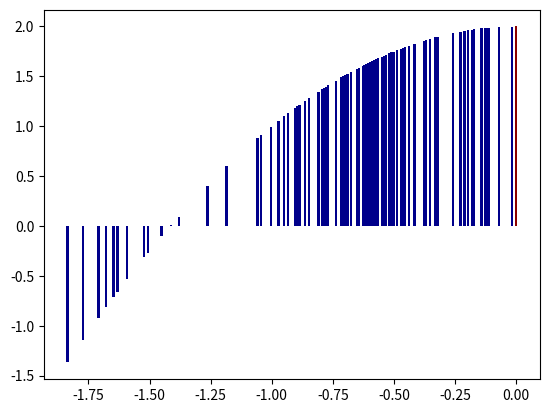

Reproduce this figure in Python.
import numpy as np
import matplotlib.pyplot as plt	
import math
from random import randrange
####################################BEGIN OF AG#######################################################################
class new_individual():
	def __init__(self):
		self.genotype = []
		self.fenotype = 0
		self.adaptation = 0		
		self.score = 0
		self.accumulated_score = 0	
	def generate_genotype(self,length):
		for i in range(length):
			b = float(np.random.rand(1,1))
			if b >= 0.5:
				self.genotype.append(1)
			if b < 0.5:
				self.genotype.append(0)	
	def generate_fenotype(self,initial,final):
		c = ''
		length = len(self.genotype)
		for i in range(length):
			c = c + str(self.genotype[i])
			num = initial + (int(c,2)*final) / (pow(2,length)-1)
		self.fenotype = num
	def generate_adaptation(self,function):
		self.adaptation = function(self.fenotype)

def generate_scores(population):
	k = len(population)
	#suma = 0
	new_adaptations = []
	for w in range(k):
		#suma = suma + population[w].adaptation
		new_adaptations.append(population[w].adaptation)
	for b in range(k):
		new_adaptations[b] = abs(min(new_adaptations)) + new_adaptations[b]  
	new_suma = sum(new_adaptations)
	population[0].score = new_adaptations[0]/new_suma
	population[0].accumulated_score = new_adaptations[0]/new_suma
	for n in range(1,k):
		population[n].score = new_adaptations[n]/new_suma
		population[n].accumulated_score = population[n-1].accumulated_score + population[n].score

def new_population(bits,length,initial,final,function):
	population = []
	for i in range(length):
		individual = new_individual()
		individual.generate_genotype(bits)
		individual.generate_fenotype(initial,final)
		individual.generate_adaptation(function)
		population.append(individual)
	generate_scores(population)
	return(population)

def roulette(population):
	k = len(population)
	a = np.random.rand(1,k)
	x=[0]*k
	for m in range(1,k):
		for i in range(k):
			if a[0][i] < population[m].accumulated_score and a[0][i] > population[m-1].accumulated_score :
				x[i] = new_individual()
				x[i].genotype = population[m].genotype
				x[i].fenotype = population[m].fenotype
				x[i].adaptation = population[m].adaptation 
			if a[0][i] < population[0].accumulated_score :	
				x[i] = new_individual()
				x[i].genotype = population[0].genotype
				x[i].fenotype = population[0].fenotype
				x[i].adaptation = population[0].adaptation
	generate_scores(x)
	return(x)

def crossover(population,reproduction,initial,final,function):
	for i in range(1,len(population),2):
		if reproduction > float(np.random.rand(1,1)):
			n = len(population[i].genotype)
			a = randrange (0, n ,1)
			son1 = new_individual()
			son2 = new_individual()
			genotype1 = [0]*n
			genotype2 = [0]*n
			genotype1 = population[i-1].genotype[:a] + population[i].genotype[a:]
			genotype2 = population[i].genotype[:a] + population[i-1].genotype[a:]
#			print(str(genotype1)+ ' from '+ str(i-1) +' and ' + str(i) + ' in the point ' + str(a) )
#			print(str(genotype2)+ ' from '+ str(i-1) +' and ' + str(i) + ' in the point ' + str(a) )		
			for w in range (n): 
				son1.genotype.append(genotype1[w])
			for q in range (n): 
				son2.genotype.append(genotype2[q]) 
			son1.generate_fenotype(initial,final)
			son2.generate_fenotype(initial,final)
			son1.generate_adaptation(function)
			son2.generate_adaptation(function)
			population[i] = son2
			population[i-1] = son1
	generate_scores(population)

def mutate(population,mutation,initial,final,function):
	for i in range(len(population)):	
		for x in range(len(population[i].genotype)):
			if mutation > float(np.random.rand(1,1)):
#				print(population[i].genotype)
				if population[i].genotype[x] == 0 :
					population[i].genotype[x] = 1
				else:
					population[i].genotype[x] = 0
#				print(str(population[i].genotype) + ' from index: ' + str(i) + ' in position: ' + str(x))
		population[i].generate_fenotype(initial,final)
		population[i].generate_adaptation(function)
	generate_scores(population)

def show(population,generation):
	popu_genotype = []
	popu_fenotype = []
	popu_adaptation = []
	popu_score = []
	popu_accumulated_score = []
	best_genotype = []
	best_fenotype = 0
	best_adaptation = 0
	for i in range(len(population)):
		popu_genotype.append(population[i].genotype)
		popu_fenotype.append(population[i].fenotype)
		popu_adaptation.append(population[i].adaptation)
		popu_score.append(population[i].score)
		popu_accumulated_score.append(population[i].accumulated_score)
	best_score = max(popu_score)	
	for x in range(len (popu_score)):
		if popu_score[x] == best_score :
			best_genotype.append(popu_genotype[x])
			best_fenotype = popu_fenotype[x]
			best_adaptation = popu_adaptation[x]  
			break
	average_adaptation = sum(popu_adaptation)/len(popu_adaptation)
	selective_pressure = best_adaptation/average_adaptation
#	print('================================================================================================================')
#	print ('\nGENOTYPE:\n' + str(popu_genotype))
#	print ('\nFENOTYPE:\n' + str(popu_fenotype))
#	print ('\nADAPTATION:\n' + str(popu_adaptation))
#	print ('\nSCORE:\n' + str(popu_score))
#	print ('\nACCUMULATED SCORE:\n' + str(popu_accumulated_score))
#	print ('\n\n\n BEST OF THIS GENERATION:\n' + ' GENOTYPE:' + str(best_genotype) +'\n FENOTYPE:' + str(best_fenotype) + '\n ADAPTATION:' + str(best_adaptation) + '\n SCORE: ' + str(best_score))
	print('BEST ADAPTATION OF GEN ' + str(generation)+': '+ str(best_adaptation))
#	print('ADAPTATION AVERAGE OF GEN ' + str(generation)+': '+ str(average_adaptation))
#	print('SELECTIVE PRESSURE OF GEN ' + str(generation)+': '+ str(selective_pressure))
#	print('================================================================================================================')
#	plt.bar(popu_fenotype, popu_adaptation, align='center', alpha=1, color='darkblue',width=0.1)
	#plt.show()
	#return [popu_genotype,popu_fenotype,popu_adaptation]
	return (best_fenotype,best_adaptation,popu_fenotype,popu_adaptation)

def implementation (generations,bits,length,initial,final,function,reproduction,mutation):
	population1 = new_population(bits,length,initial,final,function)
	if generations>1 :
		show(population1,1)
		for h in range(2,generations):
			population1 = roulette(population1)
			crossover(population1,reproduction,initial,final,function)
			mutate(population1,mutation,initial,final,function)
			show(population1,h)
	y = []
	x = np.linspace(initial,final,pow(2,bits)-1)
	for n in range(x.shape[0]):
		y.append(function(x[n]))
	#plt.plot(x,y)
	best = show(population1,generations)
	#plt.plot(best[0],function(best[0]),'rx')
	plt.bar(best[2], best[3], align='center', alpha=1, color='darkblue',width=0.01)
	plt.bar(best[0], best[1], align='center', alpha=1, color='darkred',width=0.01)
	plt.show()

############################################FINAL OF AG##############################################################
def cuadrado(x):
	out = -1*math.pow((x),2) +2 
	return out

implementation(25,8,100,-2,2,cuadrado,0.4,0.1)


# so, here we go 
